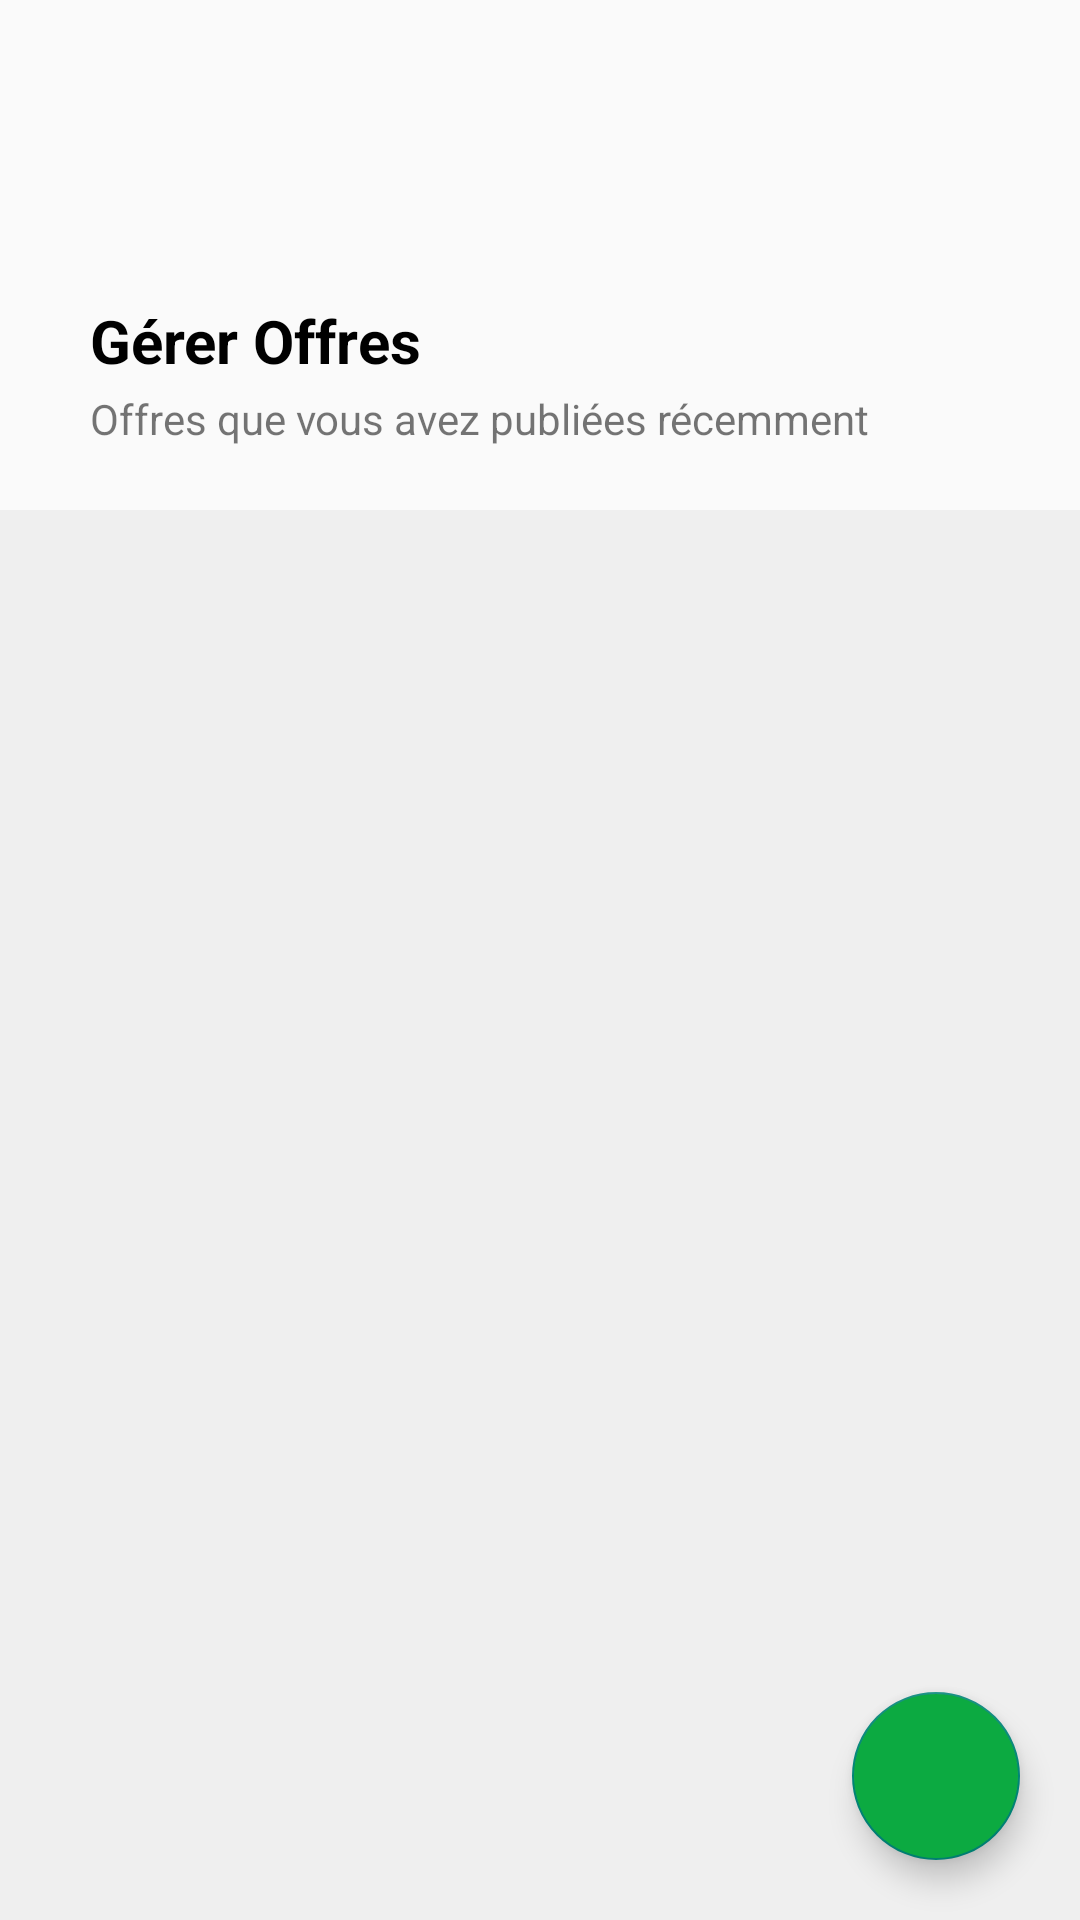

This screen was rendered from an Android layout file. Write that file and the resources it references.
<!-- AndroidManifest.xml: application theme Theme.AppCompat.Light.NoActionBar -->
<!-- res/layout/fragment_gerer_offre_rec.xml -->
<?xml version="1.0" encoding="utf-8"?>
<RelativeLayout xmlns:android="http://schemas.android.com/apk/res/android"
    xmlns:tools="http://schemas.android.com/tools"
    android:layout_width="match_parent"
    android:layout_height="match_parent"
    tools:context=".__GererOffreFragmentRec">

    <TextView
        android:layout_width="wrap_content"
        android:layout_height="wrap_content"
        android:text="Gérer Offres"
        android:layout_marginTop="100dp"
        android:layout_marginStart="30dp"
        android:textStyle="bold"
        android:textColor="@color/black"
        android:textSize="20sp"/>

    <TextView
        android:layout_width="wrap_content"
        android:layout_height="wrap_content"
        android:text="Offres que vous avez publiées récemment"
        android:layout_marginTop="130dp"
        android:layout_marginStart="30dp"
        />

    <RelativeLayout
        android:layout_width="match_parent"
        android:layout_height="match_parent"
        android:background="@drawable/shape"
        android:backgroundTint="@color/lighter_gray"
        android:layout_marginTop="170dp"
        >

        <androidx.recyclerview.widget.RecyclerView
            android:id="@+id/recyclerViewJobOffersRec"
            android:layout_width="match_parent"
            android:layout_height="match_parent"
            android:padding="20dp"
            >
        </androidx.recyclerview.widget.RecyclerView>

        <com.google.android.material.floatingactionbutton.FloatingActionButton
            android:id="@+id/gerer_offres_fab"
            android:layout_width="wrap_content"
            android:layout_height="wrap_content"
            android:layout_alignParentEnd="true"
            android:layout_alignParentBottom="true"
            android:layout_margin="20dp"
            android:src="@drawable/ic_baseline_add_24"
            android:backgroundTint="@color/light_green"/>
    </RelativeLayout>



</RelativeLayout>
<!-- resources referenced by this layout -->
<resources>
  <color name="black">#FF000000</color>
  <color name="light_green">#0CAA41</color>
  <color name="lighter_gray">#EFEFEF</color>
  <!-- drawable shape (drawable-v24) -->
  <?xml version="1.0" encoding="utf-8"?>
  <shape xmlns:android="http://schemas.android.com/apk/res/android">
  
      <solid
          android:color="@color/white"/>
      <stroke android:color="@color/black" android:width=".5dp"/>
  </shape>
  <color name="white">#FFFFFFFF</color>
</resources>
